Run: headless pygame with SDL's dummy video driver; simulated clock (each Clock.tick advances the game by its frame time, no real sleeping); random seed 0; keys injected as events and as key.get_pressed() state; mouse plan: one left click at the window centre at the start of phase 2, then a move to the lower-right quarter at the start of phase 3.
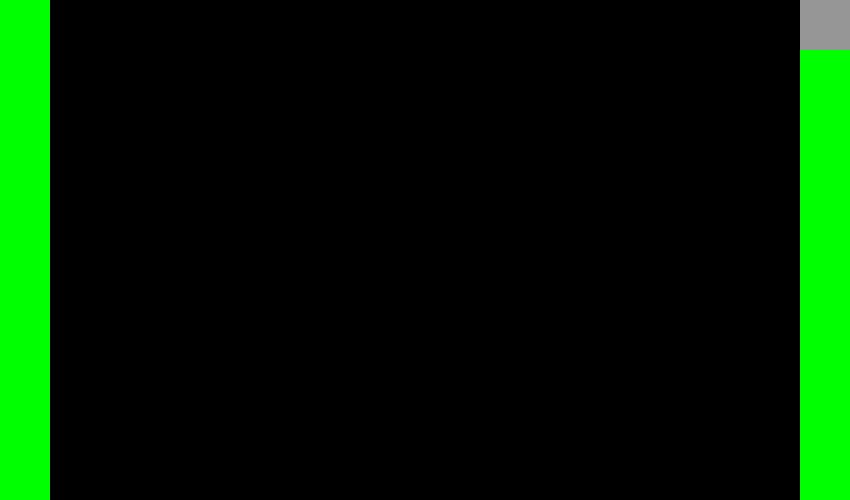
Frame 1 of 4 · flips 1–60 · no input
Frame 2 of 4 · flips 61–180 · clicked the window centre · tapped SPACE, RETURN · held RIGHT (→), D · screen unchanged from frame 1, image omitted
Frame 3 of 4 · flips 181–300 · moved the mouse to the lower-right quarter · held DOWN (↓), S · screen unchanged from frame 2, image omitted
Frame 4 of 4 · flips 301–420 · held LEFT (←), A, UP (↑), W · screen unchanged from frame 3, image omitted

The pygame program that drew these frames:

import pygame

pygame.init()

WIDTH = 850
HEIGHT = 500
TILE_SIZE = 25
TILE_COUNT_X = WIDTH // TILE_SIZE
TILE_COUNT_Y = HEIGHT // TILE_SIZE
FPS = 60

# Define Colors 
WHITE = (255, 255, 255)
BLACK = (0, 0, 0)
RED = (255, 0, 0)
MEDIUM_RED = (184, 0, 0)
DARK_RED = (127, 0, 0)
GREEN = (0, 255, 0)
MEDIUM_GREEN = (0, 184, 0)
DARK_GREEN = (0, 127, 0)
BLUE = (0, 0, 255)
YELLOW = (255, 255, 0)
GRAY = (100, 100, 100)
LIGHT_GRAY = (150, 150, 150)

modes = {"select":WHITE, "coin":YELLOW, "enemy":BLUE, "wall":GRAY, "eraser":WHITE}
mode = "select"
selected = None
patrolpoint_mode = 0

screen = pygame.display.set_mode((WIDTH, HEIGHT))
pygame.display.set_caption("The World's Hardest Game")
clock = pygame.time.Clock()     ## For syncing the FPS

tiles = [[None] * TILE_COUNT_Y for _ in range(TILE_COUNT_X)]

def get_nearest_grid_square(pos):
    pos /= TILE_SIZE
    pos.x = round(pos.x)
    pos.y = round(pos.y)
    return pos * TILE_SIZE

toolbar_visible = False
toolbar_button = pygame.Rect(WIDTH - 50,0,50,50)
toolbar_background = pygame.Rect(0,0,WIDTH,100)
sidebar_left = pygame.Rect(0,0,50,HEIGHT)
sidebar_right = pygame.Rect(WIDTH - 50,0,50,HEIGHT)
add_patrolpoint_button = pygame.Rect(0,HEIGHT - 100,50,50)
remove_patrolpoint_button = pygame.Rect(0,HEIGHT - 50,50,50)

class Tile:
    def __init__(self, position, type):
        self.pos = position
        self.type = type
    def draw(self):
        pygame.draw.rect(screen, modes[self.type], (self.pos.x, self.pos.y, TILE_SIZE,TILE_SIZE))

class Enemy(Tile):
    def __init__(self, position):
        super().__init__(position, "enemy")
        self.patrolpoints = []
    def add_patrolpoints(self, pos):
        self.patrolpoints.append(pos)

running = True
while running:

    # Process input/events
    delta_time = clock.tick(FPS) / 1000    ## will make the loop run at the same speed all the time
    click = False
    for event in pygame.event.get():        # gets all the events which have occured till now and keeps tab of them.
        ## listening for the the X button at the top
        if event.type == pygame.QUIT:
            running = False
        if event.type == pygame.MOUSEBUTTONDOWN:
            click = event.button == 1
    

    # Game Logic
    keys = pygame.key.get_pressed()
    mouse_pos = pygame.mouse.get_pos()
    mouse_vector = pygame.Vector2(mouse_pos[0],mouse_pos[1])

    # Draw/render
    screen.fill(BLACK)
    pygame.draw.rect(screen,GREEN,sidebar_left)
    pygame.draw.rect(screen,GREEN,sidebar_right)

    for column in tiles:
        for tile in column:
            if not tile:
                continue
            tile.draw()

    if mode != "select":
        selected = None

    gridpos = get_nearest_grid_square(mouse_vector - pygame.Vector2(TILE_SIZE // 2))
    if not (sidebar_left.collidepoint(mouse_pos) or sidebar_right.collidepoint(mouse_pos) or toolbar_visible):
        if mode != "select":
            pygame.draw.rect(screen,modes[mode],(gridpos.x,gridpos.y,TILE_SIZE,TILE_SIZE))
        if click:
            tile_x = int(gridpos.x / TILE_SIZE)
            tile_y = int(gridpos.y / TILE_SIZE)
            if mode == "eraser":
                tiles[tile_x][tile_y] = None
            elif mode == "enemy":
                tiles[tile_x][tile_y] = Enemy(gridpos)
            elif mode == "select":
                selected = tiles[tile_x][tile_y]
            else:
                tiles[tile_x][tile_y] = Tile(gridpos,mode)

    if toolbar_visible:
        toolbar_visible = toolbar_background.collidepoint(mouse_pos)
        pygame.draw.rect(screen,LIGHT_GRAY,toolbar_background)
        screen_fraction = WIDTH / len(modes)
        i = 0
        for m in modes:
            i += 1
            x_pos = screen_fraction * i - screen_fraction / 2
            if m == mode:
                pygame.draw.rect(screen,BLACK,(x_pos - 35,15,70,70))
            mode_rect = pygame.Rect(x_pos - 25,25,50,50)
            pygame.draw.rect(screen,modes[m],mode_rect)
            if mode_rect.collidepoint(mouse_pos) and click:
                mode = m

    else:
        toolbar_visible = toolbar_button.collidepoint(mouse_pos)
        pygame.draw.rect(screen,LIGHT_GRAY,toolbar_button)

    if isinstance(selected, Enemy):
        pygame.draw.rect(screen, DARK_GREEN, add_patrolpoint_button)
        pygame.draw.rect(screen, DARK_RED, remove_patrolpoint_button)
    
    pygame.display.update()
